pico-8 play session: mixed d-pad (fixed 12-tick cycle), after a click and taps of 🅾, ❎, 🅾+❎, 🅾 in the second before t = 0

[t = 1 s] mixed d-pad (1.2s cycle ×~1): → ← ↑ ↓ + 🅾/❎ taps, ~1s
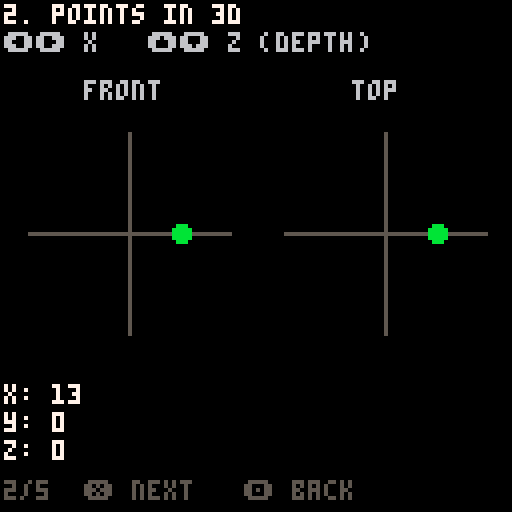
[t = 2 s] mixed d-pad (1.2s cycle ×~1): → ← ↑ ↓ + 🅾/❎ taps, ~2s
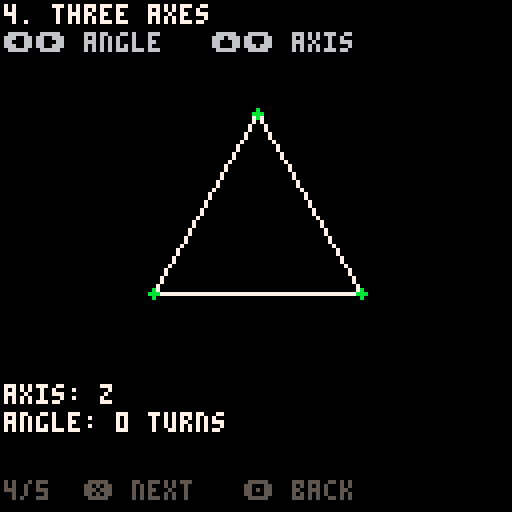
[t = 6 s] mixed d-pad (1.2s cycle ×~5): → ← ↑ ↓ + 🅾/❎ taps, ~6s
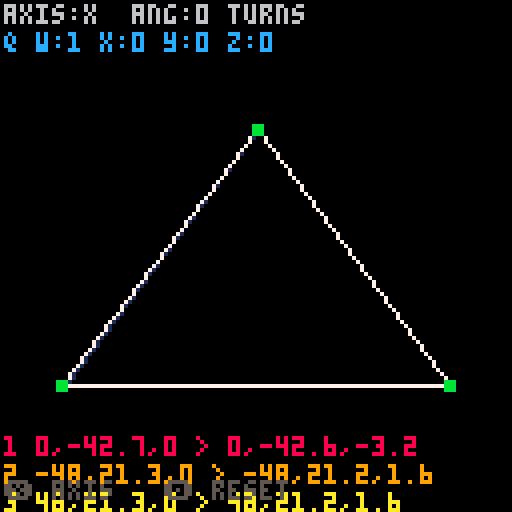
[t = 8 s] mixed d-pad (1.2s cycle ×~6): → ← ↑ ↓ + 🅾/❎ taps, ~8s
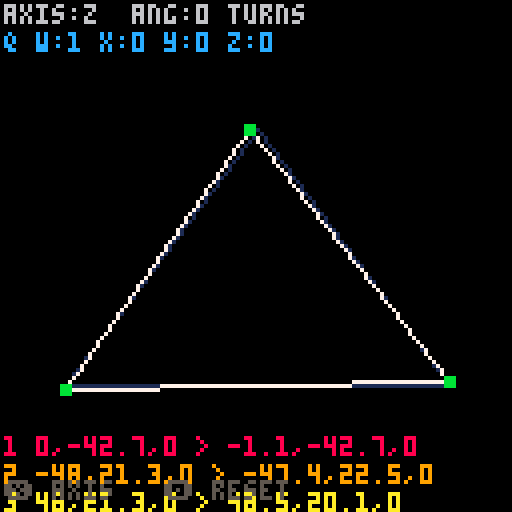

pico-8 cartridge
version 42
__lua__
-- quatbox
-- a quaternion playground
-- learn the math, then play

-->8
-- boot / state machine

function _init()
 state="menu"
 menu_sel=1
 cur=1
 menuitem(1,"main menu",function()
  state="menu"
 end)
end

function _update()
 if state=="menu" then update_menu()
 elseif state=="learn" then update_learn()
 elseif state=="play" then update_play()
 end
end

function _draw()
 if state=="menu" then draw_menu()
 elseif state=="learn" then draw_learn()
 elseif state=="play" then draw_play()
 end
end

-->8
-- main menu

function update_menu()
 if btnp(2) or btnp(3) then
  menu_sel=menu_sel%2+1
 end
 if btnp(4) then
  if menu_sel==1 then
   cur=1
   state="learn"
   if lessons[cur].init then lessons[cur].init() end
  else
   state="play"
   play_init()
  end
 end
end

function draw_menu()
 cls(0)
 print("quatbox",46,30,7)
 print("a quaternion playground",22,38,6)
 print((menu_sel==1 and ">" or " ").." learn",44,60,
  menu_sel==1 and 11 or 7)
 print((menu_sel==2 and ">" or " ").." play",44,68,
  menu_sel==2 and 11 or 7)
 print("⬆️⬇️ select   ❎ confirm",18,110,5)
end

-->8
-- shared helpers

function fmt(n)
 return flr(n*10+0.5)/10
end

function draw_header(title,instr)
 print(title,1,1,7)
 print(instr,1,8,6)
end

function draw_readout(lines)
 for i=1,#lines do
  print(lines[i],1,96+(i-1)*7,7)
 end
end

function rotx(v,t)
 local s,c=sin(t),cos(t)
 return {x=v.x,y=v.y*c-v.z*s,z=v.y*s+v.z*c}
end

function roty(v,t)
 local s,c=sin(t),cos(t)
 return {x=v.x*c+v.z*s,y=v.y,z=-v.x*s+v.z*c}
end

function rotz(v,t)
 local s,c=sin(t),cos(t)
 return {x=v.x*c-v.y*s,y=v.x*s+v.y*c,z=v.z}
end

function draw_tri(p1,p2,p3,ox,oy,col)
 line(p1.x+ox,p1.y+oy,p2.x+ox,p2.y+oy,col)
 line(p2.x+ox,p2.y+oy,p3.x+ox,p3.y+oy,col)
 line(p3.x+ox,p3.y+oy,p1.x+ox,p1.y+oy,col)
end

-->8
-- learn engine

function update_learn()
 if btnp(4) then
  cur=cur%#lessons+1
  if lessons[cur].init then lessons[cur].init() end
 elseif btnp(5) then
  if cur==1 then
   state="menu"
  else
   cur=cur-1
   if lessons[cur].init then lessons[cur].init() end
  end
 end
 if lessons[cur].update then lessons[cur].update() end
end

function draw_learn()
 cls(0)
 lessons[cur].draw()
 print(cur.."/"..#lessons.."  ❎ next   🅾️ back",1,120,5)
end

-->8
-- act 1: space and the problem

pts3={
 {x=0,y=-30,z=0},
 {x=-26,y=15,z=0},
 {x=26,y=15,z=0}
}

rotfns={rotx,roty,rotz}
axnames={"x","y","z"}

lessons={}

-- 1. points on a plane
lessons[1]={
 init=function()
  l1x,l1y=20,-10
 end,
 update=function()
  if btn(0) then l1x-=1 end
  if btn(1) then l1x+=1 end
  if btn(2) then l1y-=1 end
  if btn(3) then l1y+=1 end
  l1x=mid(-60,l1x,60)
  l1y=mid(-38,l1y,38)
 end,
 draw=function()
  draw_header("1. points on a plane","move the dot with the d-pad")
  local ox,oy=64,54
  line(ox-60,oy,ox+60,oy,5)
  line(ox,oy-38,ox,oy+38,5)
  circfill(ox+l1x,oy+l1y,2,11)
  draw_readout({"x: "..l1x,"y: "..l1y})
 end
}

-- 2. points in 3d
lessons[2]={
 init=function()
  l2x,l2z=10,0
 end,
 update=function()
  if btn(0) then l2x-=1 end
  if btn(1) then l2x+=1 end
  if btn(2) then l2z-=1 end
  if btn(3) then l2z+=1 end
  l2x=mid(-25,l2x,25)
  l2z=mid(-25,l2z,25)
 end,
 draw=function()
  draw_header("2. points in 3d","⬅️➡️ x   ⬆️⬇️ z (depth)")
  local fx,fy=32,58
  print("front",fx-11,20,6)
  line(fx-25,fy,fx+25,fy,5)
  line(fx,fy-25,fx,fy+25,5)
  circfill(fx+l2x,fy,2,11)
  local tx,ty=96,58
  print("top",tx-8,20,6)
  line(tx-25,ty,tx+25,ty,5)
  line(tx,ty-25,tx,ty+25,5)
  circfill(tx+l2x,ty-l2z,2,11)
  draw_readout({"x: "..l2x,"y: 0","z: "..l2z})
 end
}

-- 3. 2d rotation with sin/cos
lessons[3]={
 init=function()
  l3t=0
 end,
 update=function()
  if btn(0) then l3t-=0.004 end
  if btn(1) then l3t+=0.004 end
 end,
 draw=function()
  draw_header("3. 2d rotation","⬅️➡️ spin the point (turns, not degrees)")
  local ox,oy=64,58
  local r=35
  circ(ox,oy,r,5)
  local px,py=ox+r*cos(l3t),oy+r*sin(l3t)
  line(ox,oy,px,py,6)
  circfill(px,py,2,11)
  draw_readout({
   "t: "..fmt(l3t).." turns",
   "x: "..fmt(r*cos(l3t)),
   "y: "..fmt(r*sin(l3t))
  })
 end
}

-- 4. three axes in 3d
lessons[4]={
 init=function()
  l4ax,l4t=1,0
 end,
 update=function()
  if btn(0) then l4t-=0.004 end
  if btn(1) then l4t+=0.004 end
  if btnp(2) or btnp(3) then l4ax=l4ax%3+1 end
 end,
 draw=function()
  draw_header("4. three axes","⬅️➡️ angle   ⬆️⬇️ axis")
  local ox,oy=64,58
  local rf=rotfns[l4ax]
  local r={}
  for i=1,3 do r[i]=rf(pts3[i],l4t) end
  draw_tri(pts3[1],pts3[2],pts3[3],ox,oy,1)
  draw_tri(r[1],r[2],r[3],ox,oy,7)
  for i=1,3 do circfill(r[i].x+ox,r[i].y+oy,1,11) end
  draw_readout({"axis: "..axnames[l4ax],"angle: "..fmt(l4t).." turns"})
 end
}

-- 5. order matters
lessons[5]={
 init=function()
  l5t=0
 end,
 update=function()
  if btn(0) then l5t-=0.004 end
  if btn(1) then l5t+=0.004 end
 end,
 draw=function()
  draw_header("5. order matters","same angle, different order")
  local ox,oy=64,58
  local a={}
  for i=1,3 do a[i]=roty(rotx(pts3[i],l5t),l5t) end
  local b={}
  for i=1,3 do b[i]=rotx(roty(pts3[i],l5t),l5t) end
  draw_tri(pts3[1],pts3[2],pts3[3],ox,oy,1)
  draw_tri(a[1],a[2],a[3],ox,oy,8)
  draw_tri(b[1],b[2],b[3],ox,oy,12)
  draw_readout({
   "x then y: "..fmt(a[1].x)..","..fmt(a[1].y),
   "y then x: "..fmt(b[1].x)..","..fmt(b[1].y),
   "angle: "..fmt(l5t).." turns"
  })
 end
}

-->8
-- play: quaternion sandbox

play_pts={
 {x=0,y=-42.7,z=0},
 {x=-48,y=21.3,z=0},
 {x=48,y=21.3,z=0}
}
play_piv={x=64,y=75}

play_axes={
 {n="x",x=1,y=0,z=0},
 {n="y",x=0,y=1,z=0},
 {n="z",x=0,y=0,z=1}
}

function play_init()
 play_ai=3
 play_ang=0
end

-- hamilton product
function qmul(a,b)
 return {
  w=a.w*b.w-a.x*b.x-a.y*b.y-a.z*b.z,
  x=a.w*b.x+a.x*b.w+a.y*b.z-a.z*b.y,
  y=a.w*b.y-a.x*b.z+a.y*b.w+a.z*b.x,
  z=a.w*b.z+a.x*b.y-a.y*b.x+a.z*b.w}
end

function qconj(q)
 return {w=q.w,x=-q.x,y=-q.y,z=-q.z}
end

-- axis-angle -> quat
-- t in turns (pico-8 style)
function qaxis(ax,t)
 local h=t/2
 local s,c=-sin(h),cos(h)
 return {w=c,x=ax.x*s,y=ax.y*s,z=ax.z*s}
end

-- v' = q * (0,v) * q^-1
function qrot(q,v)
 local p=qmul(qmul(q,{w=0,x=v.x,y=v.y,z=v.z}),qconj(q))
 return {x=p.x,y=p.y,z=p.z}
end

function update_play()
 if btn(0) then play_ang-=0.004 end
 if btn(1) then play_ang+=0.004 end
 if btnp(4) then play_ai=play_ai%3+1 end
 if btnp(5) then play_ang=0 end
end

function draw_play()
 cls()
 local q=qaxis(play_axes[play_ai],play_ang)
 local r={}
 for i=1,3 do r[i]=qrot(q,play_pts[i]) end

 -- ghost of original (dark)
 for i=1,3 do
  local a,b=play_pts[i],play_pts[i%3+1]
  line(a.x+play_piv.x,a.y+play_piv.y,
       b.x+play_piv.x,b.y+play_piv.y,1)
 end

 -- rotated triangle
 -- orthographic: just drop z
 for i=1,3 do
  local a,b=r[i],r[i%3+1]
  line(a.x+play_piv.x,a.y+play_piv.y,
       b.x+play_piv.x,b.y+play_piv.y,7)
 end
 for i=1,3 do
  local v=r[i]
  rectfill(v.x+play_piv.x-1,v.y+play_piv.y-1,
           v.x+play_piv.x+1,v.y+play_piv.y+1,11)
 end

 print("axis:"..play_axes[play_ai].n.."  ang:"..fmt(play_ang).." turns",1,1,6)
 print("q w:"..fmt(q.w).." x:"..fmt(q.x)
   .." y:"..fmt(q.y).." z:"..fmt(q.z),1,8,12)

 for i=1,3 do
  local p,v=play_pts[i],r[i]
  print(i.." "..fmt(p.x)..","..fmt(p.y)..","..fmt(p.z)
    .." > "..fmt(v.x)..","..fmt(v.y)..","..fmt(v.z),
    1,102+i*7,i==1 and 8 or i==2 and 9 or 10)
 end
 print("❎ axis   🅾️ reset",1,120,5)
end
